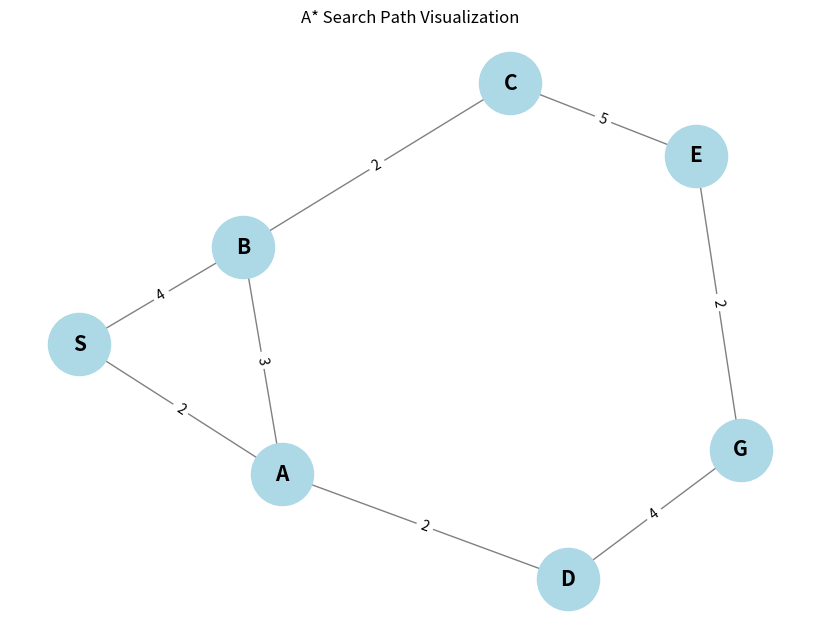

The matplotlib source for this figure:
import numpy as np
import networkx as nx
import matplotlib.pyplot as plt

def oracle_cost_heur(d, start, end, d_heur, scaling_factor):
    return min([d[start][neighbor] + d_heur[start][neighbor] for neighbor in d[start].keys()]) * scaling_factor

def A_star_search(d, start, end, d_heur, oracle_cost_heur):
    queue = [[0, start]]
    path = []
    vis = []  
    gn = []
    
    while queue:
        sl = []
        cp = queue.pop(0)
        current_cost = cp[0] 
        current_node = cp[-1]  
        
        if current_node == end:
            gn = cp
            break
        
        for neighbor in d[current_node].keys():
            if neighbor in cp:
                continue
            elif current_cost + d[current_node][neighbor] + d_heur[current_node][neighbor] <= oracle_cost_heur and neighbor not in vis:
                vis.append(neighbor)
                new_path = cp + [neighbor]
                new_cost = current_cost + d[current_node][neighbor] + d_heur[current_node][neighbor]
                new_path[0] = new_cost
                sl.append(new_path)
                
        sl.sort(key=lambda x: x[0]) 
        queue.extend(sl) 

        for step in sl:
            path.append(step)
        
    print("Final Path:", gn)
    return gn

d = {
    'S': {'A': 2, 'B': 4},
    'A': {'S': 2, 'B': 3, 'D': 2},
    'B': {'S': 4, 'A': 3, 'C': 2},
    'C': {'B': 2, 'E': 5},
    'E': {'C': 5, 'G': 2}, 
    'D': {'A': 2, 'G': 4},
    'G': {'D': 4, 'E': 2}
}

d_h = { 
    'S': {'A': 3, 'B': 2}, 
    'A': {'S': np.inf, 'B': 1, 'D': 3}, 
    'B': {'S': np.inf, 'A': 2, 'C': 1}, 
    'C': {'B': 1, 'E': 2}, 
    'E': {'C': 2, 'G': 0},  
    'D': {'A': 3, 'G': 1}, 
    'G': {'D': 1, 'E': 0} 
}

def form_graph(d, final_route):
    G = nx.Graph()
    for node in d.keys():
        for neighbor, weight in d[node].items():
            G.add_edge(node, neighbor, weight=weight)

    return G

def Viz(G, final_route):
    pos = nx.spring_layout(G) 
    plt.figure(figsize=(8, 6))
    nx.draw(G, pos, with_labels=True, node_color='lightblue', node_size=2000, font_size=15, font_weight='bold', edge_color='gray')
    path_edges = [(final_route[i], final_route[i + 1]) for i in range(len(final_route) - 1)]
    nx.draw_networkx_edges(G, pos, edgelist=path_edges, edge_color='red', width=3)
    edge_labels = nx.get_edge_attributes(G, 'weight')
    nx.draw_networkx_edge_labels(G, pos, edge_labels=edge_labels)

    plt.title("A* Search Path Visualization")
    plt.show()

oracle_cost = oracle_cost_heur(d, 'S', 'G', d_h, 2)
final_route = A_star_search(d, 'S', 'G', d_h, oracle_cost)

g = form_graph(d, final_route)
Viz(g, final_route)
